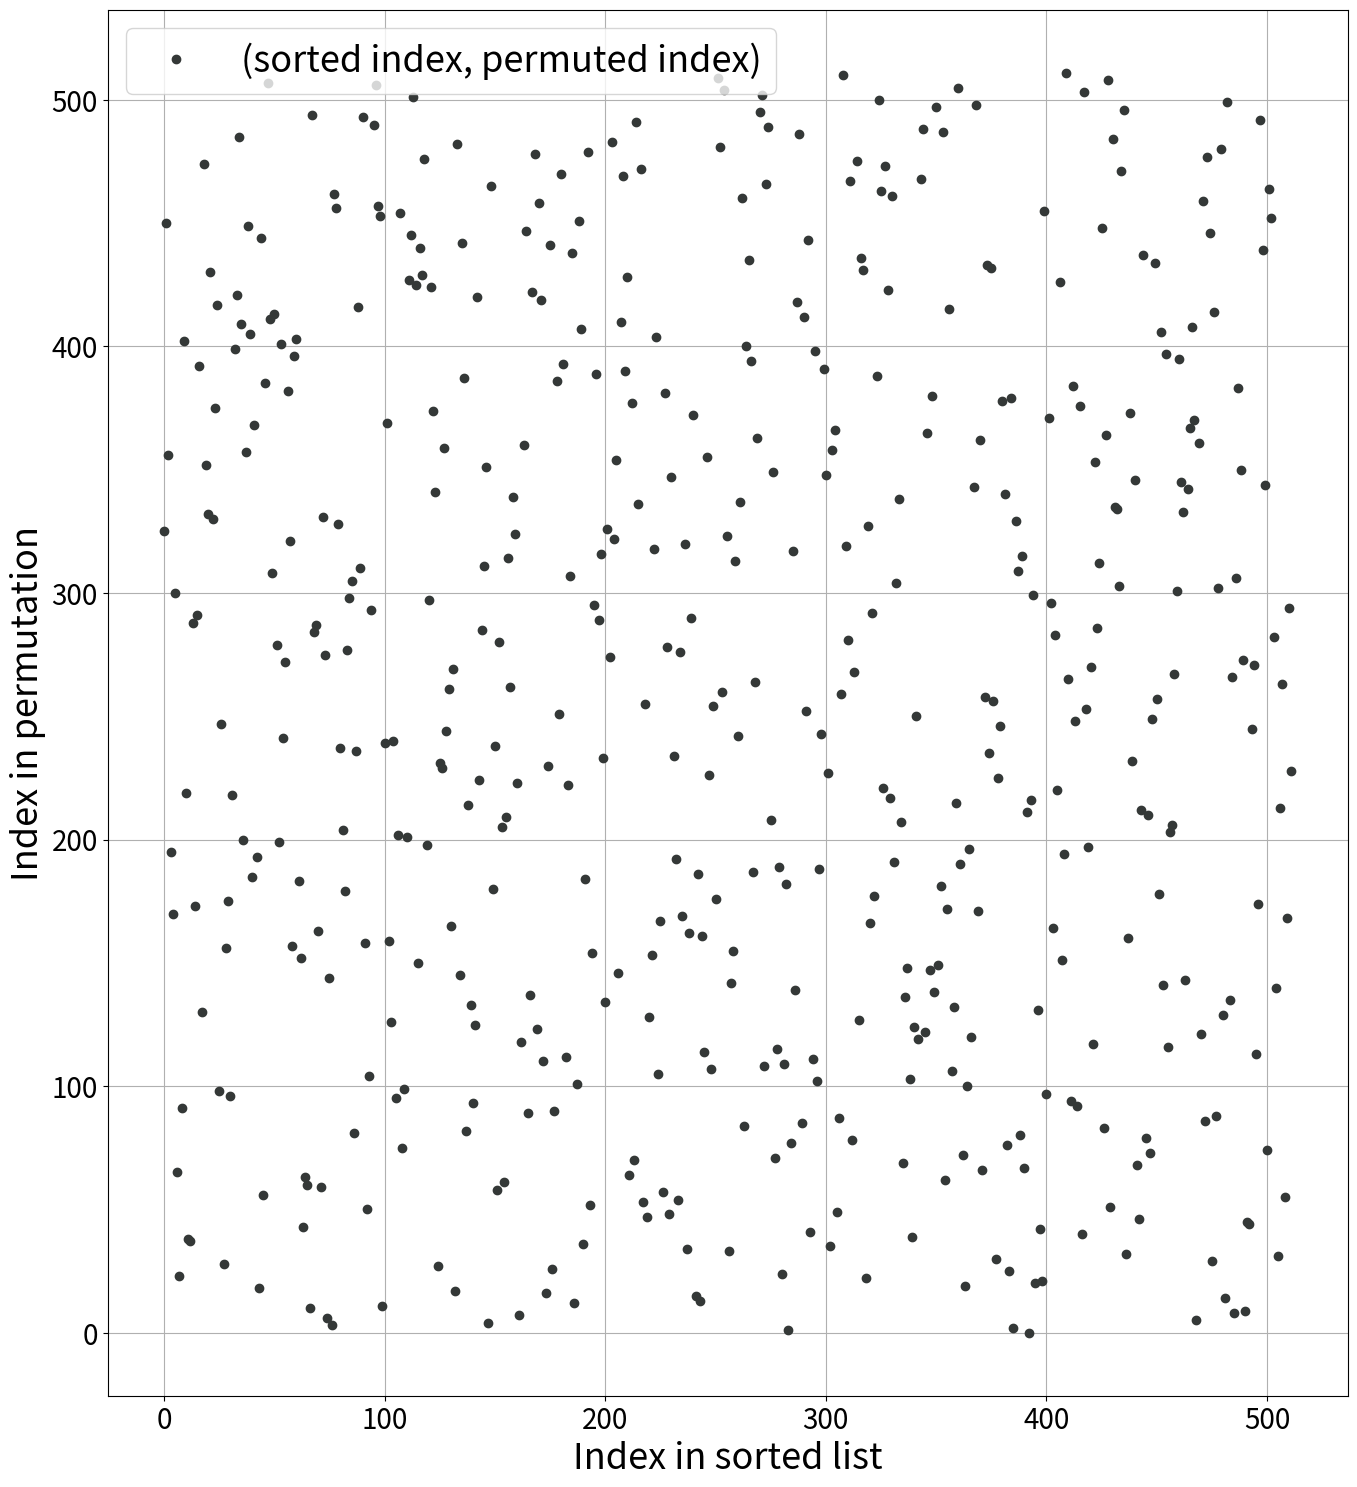

The script that saved this image: (Note: this script raises an exception after producing the figure.)
#!/usr/bin/python3
import random
import copy
import matplotlib.pyplot as plt
import math
import numpy as np

"""This file generates visualizations of the different random permutation classes.
Resulting plots are stored in ../plots"""

def plot_permutation(permutation, title, filename):
    # visualizing given permutation as element index in permutation over element index in sorted list
    # colours from https://xkcd.com/color/rgb/
    plt.figure(title)
    sortedList = copy.copy(permutation)
    sortedList.sort()
    indices = [i for i in range(len(sortedList))]
    pindices = [permutation.index(x) for x in sortedList]
    plt.plot(indices, pindices, color='xkcd:charcoal', marker='o', linestyle="", label="(sorted index, permuted index)")
    plt.xlabel('Index in sorted list', fontsize=26)
    plt.ylabel('Index in permutation', fontsize=26)
    plt.xticks(fontsize=20)
    plt.yticks(fontsize=20)
    plt.rc('legend',fontsize=26) # using a size in points
    plt.legend()
    plt.grid(True)
    figure = plt.gcf()  # get current figure
    figure.set_size_inches(16, 18)  # set figure's size manually to full screen
    plt.savefig('../plots/paper-permutation-{}.svg'.format(filename), bbox_inches='tight')  # bbox_inches removes extra white spaces
    plt.legend(loc='best')
    plt.show()
    
def localizedShuffleByIndex(llist, sdev):
    tuples = []
    for element in llist:
        key = np.random.normal(llist.index(element) * 1.0 / len(llist),
                               sdev)  # generate key using gaussian distribution over sorted index
        tuples += [(key, element)]  # store element with key
    sortedTuples = sorted(tuples, key=lambda x: x[0])  # sort key-element tuples by keys
    sortedList = [tup[1] for tup in sortedTuples]  # discard keys
    return sortedList
    
    
def separablePermutation(n):
    assert (n & (n - 1) == 0) and n != 0 and n > 1, "n must be a power of two > 1"  # bit magic

    def generateSepPermutation(l, r):
        flip = random.random() >= 0.5
        if r - l == 1:
            if flip == 0:
                return [r, l]
            else:
                return [l, r]
        else:
            m = math.floor((l + r) / 2)
            if flip == 0:
                return generateSepPermutation(m + 1, r) + generateSepPermutation(l, m)
            else:
                return generateSepPermutation(l, m) + generateSepPermutation(m + 1, r)

    return generateSepPermutation(0, n - 1)
    
    
def generateContSortedSubseq(llist, sublen):
    listcopy = copy.copy(llist)
    random.shuffle(listcopy)
    res = []
    l = 0
    while l < len(llist):
        clen = random.randint(1, sublen)
#        clen = sublen
        sublist = copy.copy(listcopy[l:min(l + clen, len(listcopy))])
        sublist.sort()
        res += sublist
        l += clen
    return res
    
sortedList = [x for x in range(512)]
#  generating uniformly random permutation
randomPermutation = copy.copy(sortedList)
random.shuffle(randomPermutation)
plot_permutation(randomPermutation, "Uniformly Random Permutation", "uniform")
#  generating random separable permutation
separablePermutation = separablePermutation(512)
plot_permutation(separablePermutation, "Random Separable Permutation", "separable")
#  generating random localized permutation
localizedPermutation = localizedShuffleByIndex(sortedList, 0.15)
plot_permutation(localizedPermutation, "Random Localized Permutation", "localized")
#  generating random permutation with continuous sorted subsequences
subseqPermutation = generateContSortedSubseq(sortedList, 30)
plot_permutation(subseqPermutation, "Random Subsequence Permutation", "subseq")

